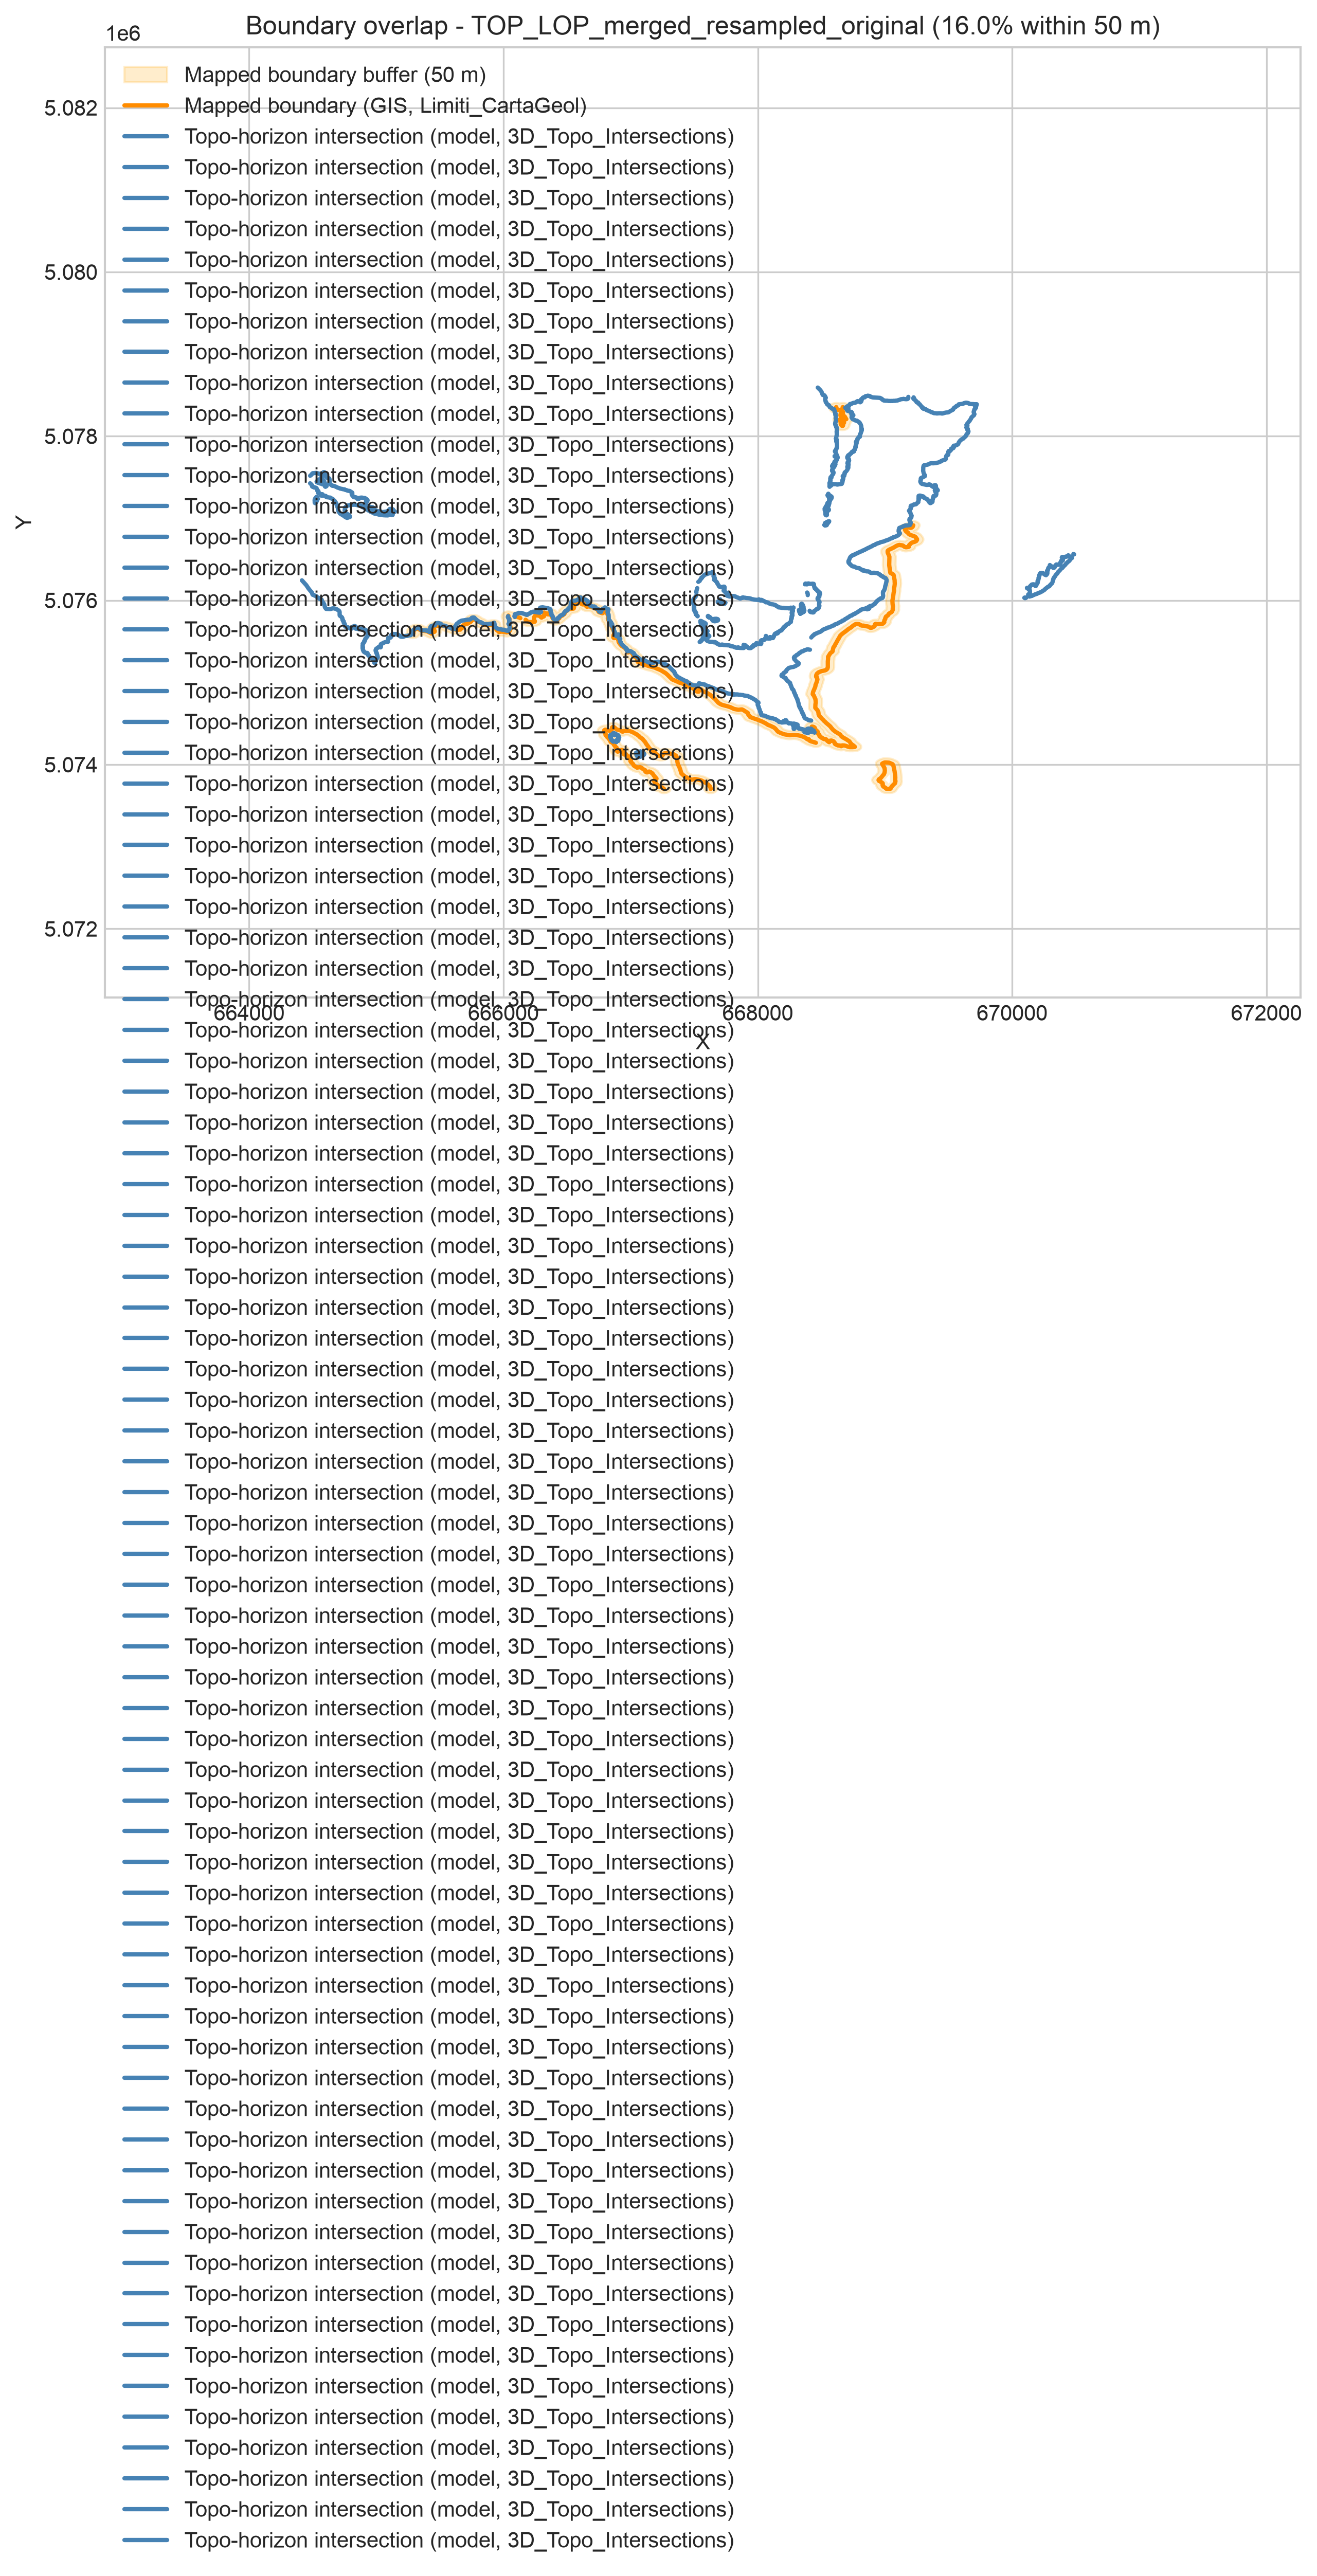

Values plotted in this chart, from the file beside it:
surface, topo_length_m, map_length_m, covered_length_m, overlap_pct, buffer_dist_m, n_map_features, n_topo_features
TOP_LOP_merged_resampled_original, 28448, 12837, 4550, 16, 50.0, 28, 1
